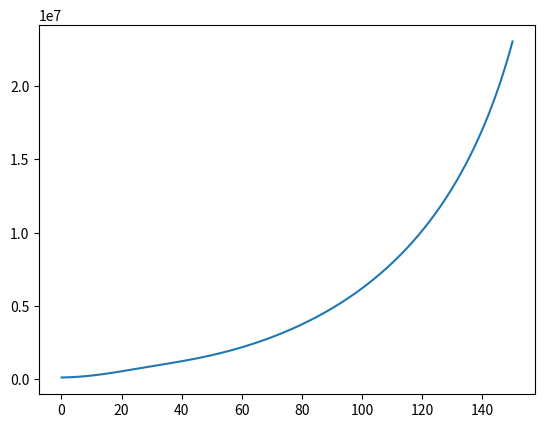

Reproduce this figure in Python.
from scipy.optimize import fsolve, minimize, Bounds, toms748, newton, brenth, brentq
import matplotlib.pyplot as plt
import numpy as np


def get_drag_at_v(V):
    b = 12 # m - beam width
    g = 9.81 # m/s2 - 
    m_total = 764e3 # mtom in kg
    VCG = 9 # m distance of CG from keel
    LCG = 30 # m from cg to end
    rho_water = 1000 # kg/m^3
    beta = 20 # deg - deadrise angle
    v_water = 0.0000010533 # m^2/s - kinematic viscosity of water
    delta_C_f = 0.0004 # standard roughness
    C_L_beta = m_total * g / (0.5 * V ** 2 * b ** 2 * rho_water)
    epsilon = 5 # deg inclination of thrust relative to keel line
    f = -6 # distance of thrust lie from cg


    def get_total_drag(tau):
        C_V = V / np.sqrt(g * b)

        C_L_0 = fsolve(lambda C_L_0 : C_L_beta + 0.0065 * beta * C_L_0 ** 0.6 - C_L_0, 1)[0]


        lambda_ = fsolve(lambda lambda_ : tau ** 1.1 * (0.012 * lambda_ ** 0.5 + 0.0055 * lambda_ ** 2.5 /  C_V ** 2) - C_L_0, 1)[0] # wetted beam length ratio
        print(f"{C_L_0 =}, {C_V=}, {tau=}, {lambda_}")

        wetted_beam_length = lambda_ * b


        V_m = V * (1 - (0.012 * lambda_ ** 0.5 * tau ** 1.1 - 0.0065 * beta * (0.012 * lambda_ ** 0.5 * tau ** 1.1) ** 0.6 / (lambda_ * np.cos(tau / 180 * np.pi)))) ** 0.5 # mean velocity over bottom surface

        R_e = V_m * lambda_ * b / v_water # Reynolds number
        C_f =  0.075 / (np.log10(R_e) - 2) ** 2 # Friction drag coefficient

        D_f = 0.5 * rho_water * V_m ** 2 * lambda_ * b ** 2 / np.cos(beta / 180 * np.pi) * (C_f + delta_C_f) # Skin friction drag


        D = m_total * g * np.tan(tau / 180 * np.pi) + D_f / np.cos(tau / 180 * np.pi)
        return D, C_V, lambda_, D_f, C_L_0

    def total_moment_f(tau):
        D, C_V, lambda_, D_f, C_L_0 = get_total_drag(tau)

        C_p = 0.75 - 1 / (5.21 * C_V ** 2 / lambda_ ** 2 + 2.39) # Center of pressure [m]

        c = LCG - C_p * lambda_ * b
        a = VCG - b / 4 * np.tan(beta / 180 * np.pi)

        M_tot = m_total * g * (c / np.cos(tau / 180 * np.pi) * (1 - np.sin(tau / 180 * np.pi) * np.sin((tau + epsilon) / 180 * np.pi)) - f * np.sin(tau / 180 * np.pi)) + D_f * (a - f)

        return M_tot

    tau_e = brentq(total_moment_f, 0.1, 20)
    results = get_total_drag(tau_e) 
    print(f"{V = }, {total_moment_f(tau_e)}")
    print(results)

    return results[0], results[1]


def main():
    velocities = np.linspace(0.1, 150, 1000)
    drags = []
    C_Vs = []
    for velocity in velocities:
        drag, C_V = get_drag_at_v(velocity)
        drags.append(drag)
        C_Vs.append(C_V)
    plt.plot(velocities, drags)
    plt.show()

if __name__ == "__main__":
    main()
